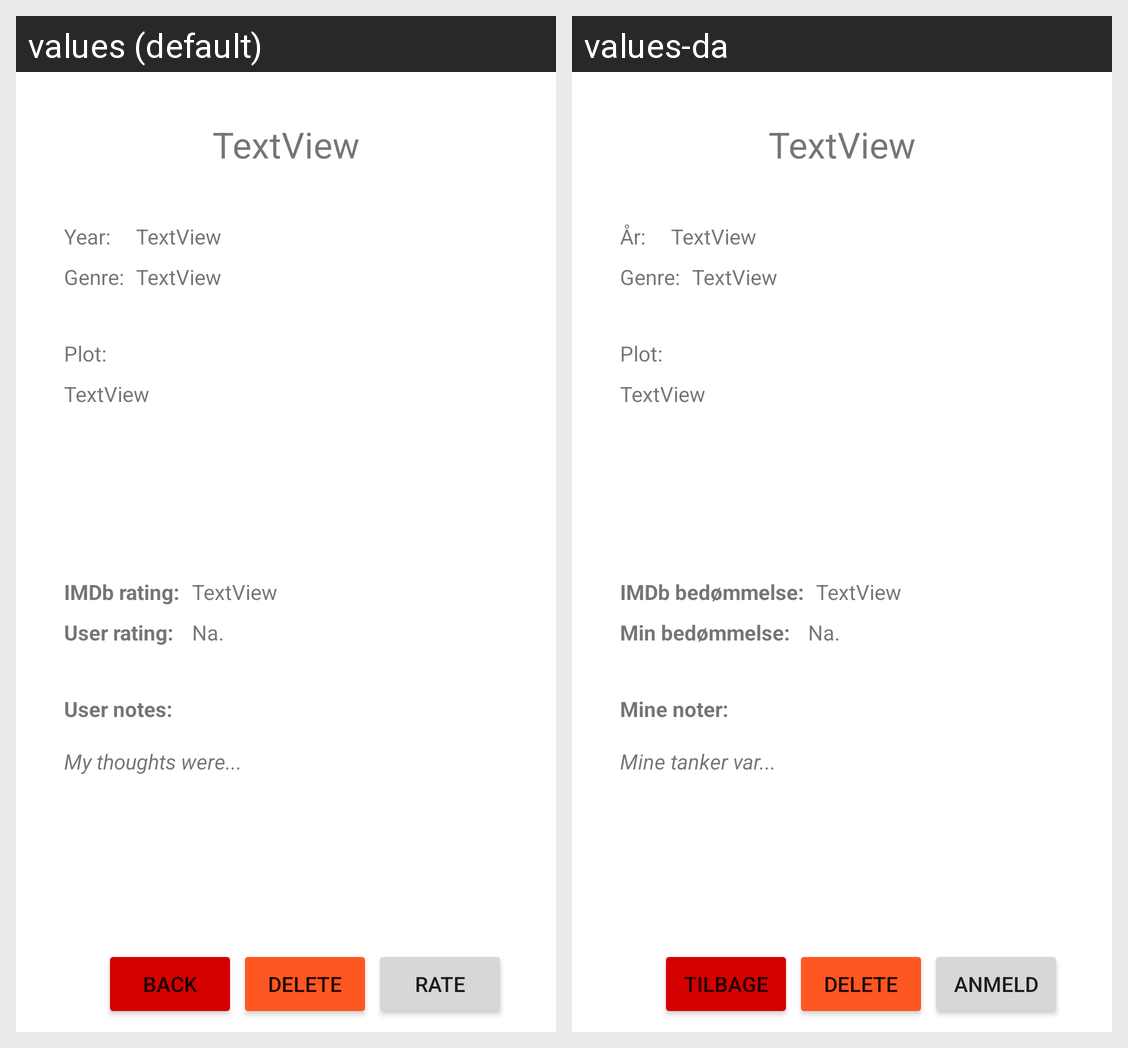

For this localized Android screen grid, give each drawn string resource with its value in every locale shown.
Android screen res/layout/details_activity.xml rendered under 2 locales, left to right: values (default), values-da. Device: Nexus 5 (rendered at 1080×1920; each locale shown at half size, 540×960, under a caption strip naming it); theme Theme.Au536878.
Strings drawn on this screen, with the default value and each locale's value (text and hints the layout hard-codes, and strings that could not be matched under every locale, appear in the picture but are not listed):

detail_view_year
  values: Year:
  values-da: År:

detail_view_plot
  values: Plot:
  values-da: Plot:

detail_view_imb_rating
  values: IMDb rating:
  values-da: IMDb bedømmelse:

detail_view_user_rating
  values: User rating:
  values-da: Min bedømmelse:

detail_view_user_notes
  values: User notes:
  values-da: Mine noter:

detail_view_user_notes_placeholder
  values: My thoughts were...
  values-da: Mine tanker var...

detail_view_backbttn
  values: Back
  values-da: Tilbage

detail_view_ratebttn
  values: Rate
  values-da: Anmeld

txtYear
  values: Year:
  values-da: År:
